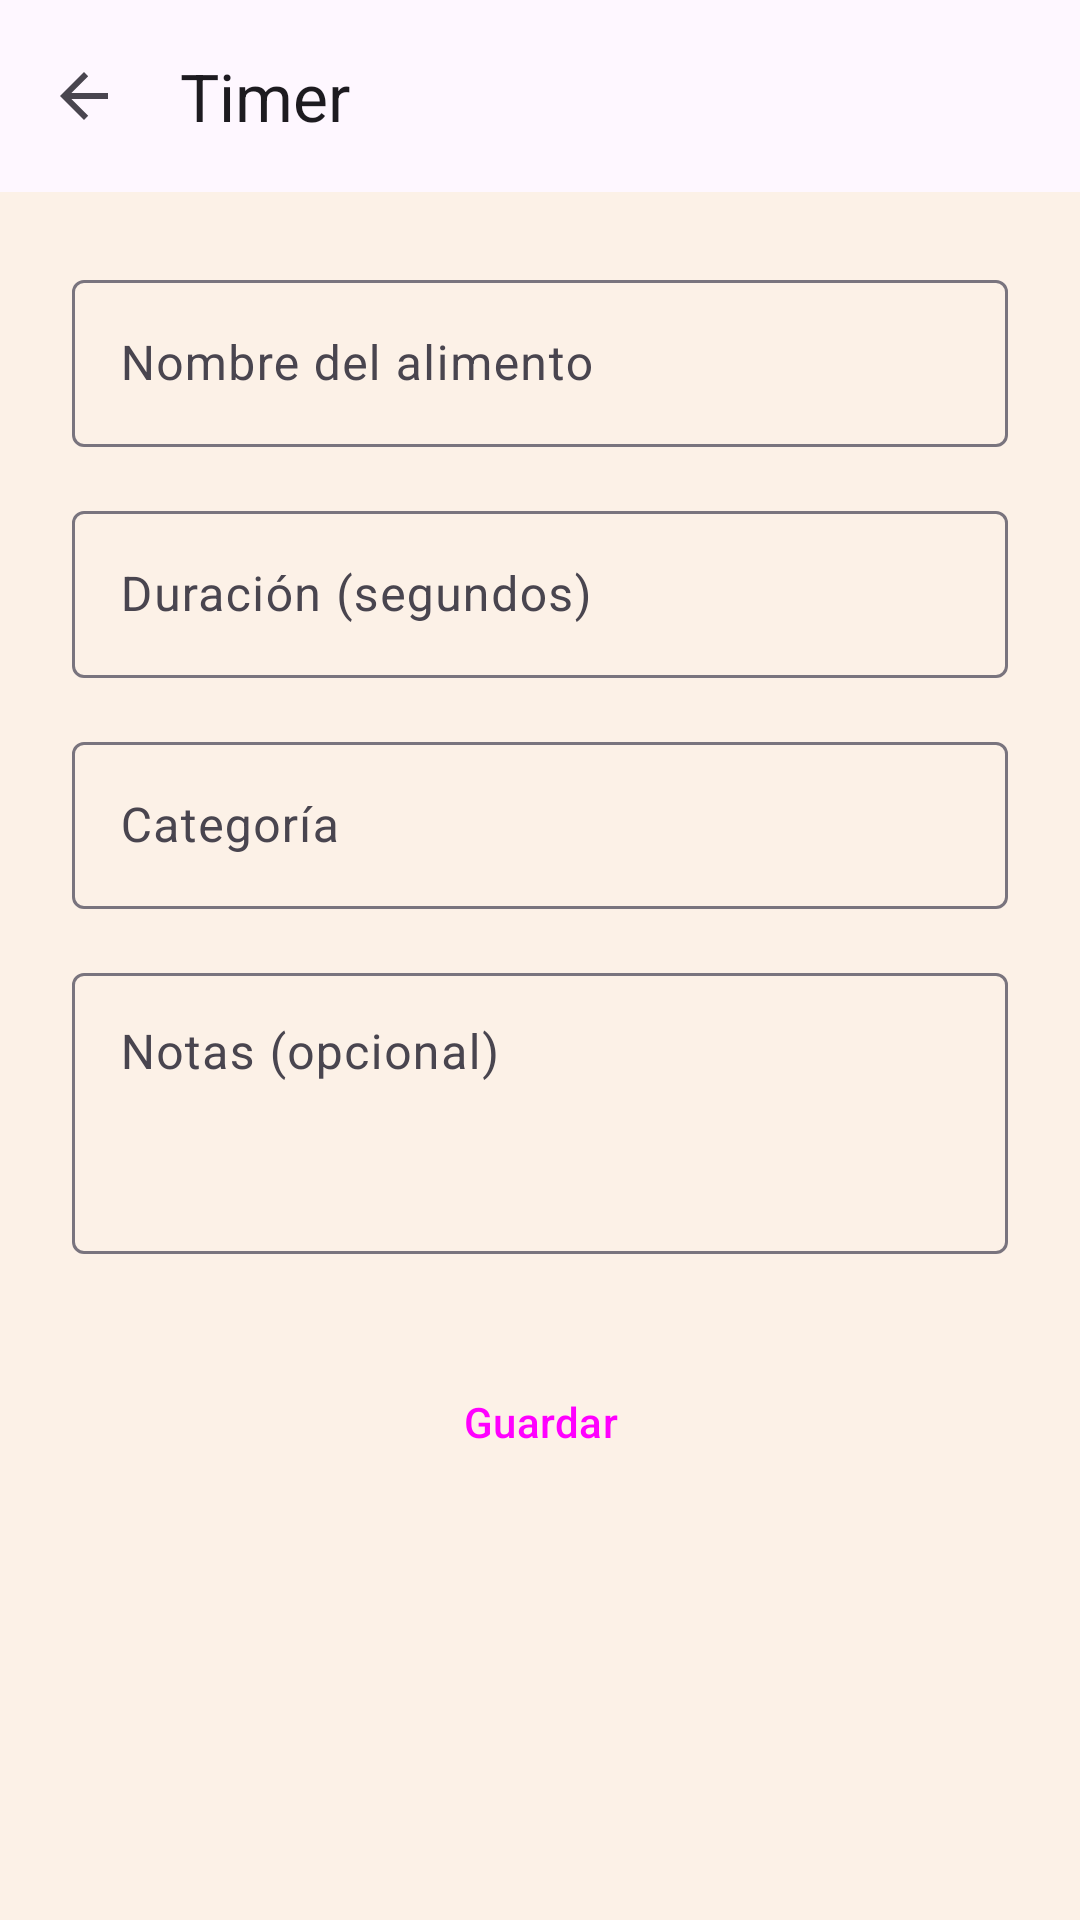

Write the Android layout XML for this screen, with the resource values it uses.
<!-- AndroidManifest.xml: application theme Theme.MultiTimerFood -->
<!-- res/layout/activity_timer_form.xml -->
<?xml version="1.0" encoding="utf-8"?>
<androidx.coordinatorlayout.widget.CoordinatorLayout
    xmlns:android="http://schemas.android.com/apk/res/android"
    xmlns:app="http://schemas.android.com/apk/res-auto"
    android:layout_width="match_parent"
    android:layout_height="match_parent">

    <com.google.android.material.appbar.AppBarLayout
        android:layout_width="match_parent"
        android:layout_height="wrap_content">

        <com.google.android.material.appbar.MaterialToolbar
            android:id="@+id/toolbar"
            android:layout_width="match_parent"
            android:layout_height="?attr/actionBarSize"
            app:title="Timer"
            app:navigationIcon="@drawable/abc_ic_ab_back_material" />

    </com.google.android.material.appbar.AppBarLayout>

    <androidx.core.widget.NestedScrollView
        android:layout_width="match_parent"
        android:layout_height="match_parent"
        app:layout_behavior="@string/appbar_scrolling_view_behavior">

        <LinearLayout
            android:layout_width="match_parent"
            android:layout_height="wrap_content"
            android:orientation="vertical"
            android:padding="24dp">

            <com.google.android.material.textfield.TextInputLayout
                android:id="@+id/tilNombre"
                android:layout_width="match_parent"
                android:layout_height="wrap_content"
                android:hint="Nombre del alimento"
                style="@style/Widget.Material3.TextInputLayout.OutlinedBox">

                <com.google.android.material.textfield.TextInputEditText
                    android:id="@+id/etNombre"
                    android:layout_width="match_parent"
                    android:layout_height="wrap_content"
                    android:inputType="textCapSentences" />
            </com.google.android.material.textfield.TextInputLayout>

            <com.google.android.material.textfield.TextInputLayout
                android:id="@+id/tilDuracion"
                android:layout_width="match_parent"
                android:layout_height="wrap_content"
                android:layout_marginTop="16dp"
                android:hint="Duración (segundos)"
                style="@style/Widget.Material3.TextInputLayout.OutlinedBox">

                <com.google.android.material.textfield.TextInputEditText
                    android:id="@+id/etDuracion"
                    android:layout_width="match_parent"
                    android:layout_height="wrap_content"
                    android:inputType="number" />
            </com.google.android.material.textfield.TextInputLayout>

            <com.google.android.material.textfield.TextInputLayout
                android:id="@+id/tilCategoria"
                android:layout_width="match_parent"
                android:layout_height="wrap_content"
                android:layout_marginTop="16dp"
                android:hint="Categoría"
                style="@style/Widget.Material3.TextInputLayout.OutlinedBox">

                <com.google.android.material.textfield.TextInputEditText
                    android:id="@+id/etCategoria"
                    android:layout_width="match_parent"
                    android:layout_height="wrap_content"
                    android:inputType="textCapWords" />
            </com.google.android.material.textfield.TextInputLayout>

            <com.google.android.material.textfield.TextInputLayout
                android:id="@+id/tilNotas"
                android:layout_width="match_parent"
                android:layout_height="wrap_content"
                android:layout_marginTop="16dp"
                android:hint="Notas (opcional)"
                style="@style/Widget.Material3.TextInputLayout.OutlinedBox">

                <com.google.android.material.textfield.TextInputEditText
                    android:id="@+id/etNotas"
                    android:layout_width="match_parent"
                    android:layout_height="wrap_content"
                    android:gravity="top"
                    android:inputType="textMultiLine"
                    android:lines="3" />
            </com.google.android.material.textfield.TextInputLayout>

            <Button
                android:id="@+id/btnGuardar"
                android:layout_width="match_parent"
                android:layout_height="wrap_content"
                android:layout_marginTop="32dp"
                android:text="Guardar"
                style="@style/Widget.Material3.Button" />

            <TextView
                android:id="@+id/tvReadOnlyWarning"
                android:layout_width="match_parent"
                android:layout_height="wrap_content"
                android:layout_marginTop="16dp"
                android:text="No se puede editar un timer en curso"
                android:textColor="?attr/colorError"
                android:gravity="center"
                android:visibility="gone" />

        </LinearLayout>
    </androidx.core.widget.NestedScrollView>

</androidx.coordinatorlayout.widget.CoordinatorLayout>
<!-- resources referenced by this layout -->
<resources>
  <style name="Theme.MultiTimerFood" parent="Theme.Material3.DayNight.NoActionBar">
          <item name="colorPrimary">@color/primary</item>
          <item name="colorOnPrimary">@color/white</item>
          <item name="android:windowBackground">@color/background</item>
      </style>
  <color name="primary">#E8842E</color>
  <color name="white">#FFFFFFFF</color>
  <color name="background">#FCF1E7</color>
</resources>
